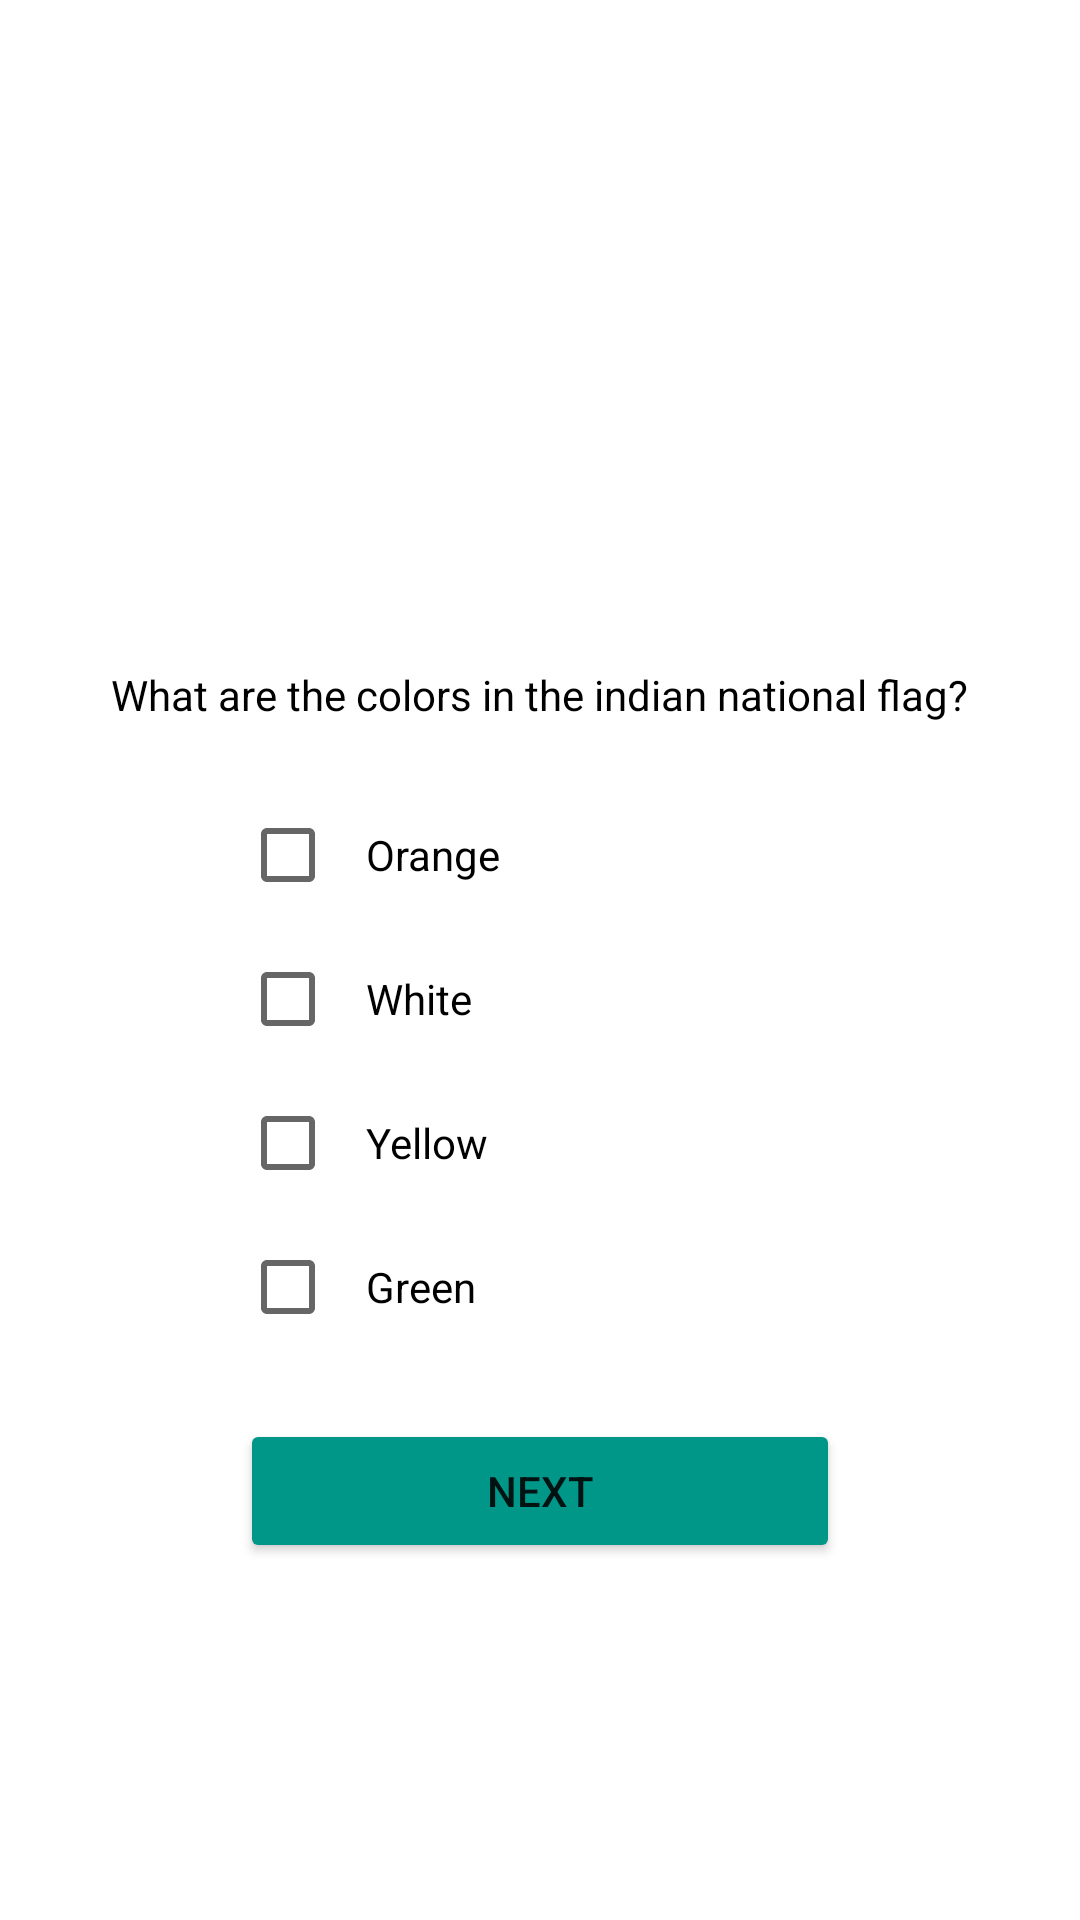

Produce the Android XML layout that renders to this screen, including the resource entries it uses.
<!-- AndroidManifest.xml: application theme Theme.Trivia -->
<!-- res/layout/fragment_two.xml -->
<?xml version="1.0" encoding="utf-8"?>

<FrameLayout xmlns:android="http://schemas.android.com/apk/res/android"
    xmlns:tools="http://schemas.android.com/tools"
    android:layout_width="match_parent"
    android:layout_height="match_parent"
    tools:context=".View.FragmentTwo">

    <RelativeLayout
        android:id="@+id/relative2"
        android:layout_width="match_parent"
        android:layout_height="match_parent">
        <TextView
            android:id="@+id/q1Hint"
            android:layout_width="wrap_content"
            android:layout_height="wrap_content"
            android:layout_alignParentTop="true"
            android:layout_centerInParent="true"
            android:layout_marginTop="222dp"
            android:text="@string/q2"
            android:textColor="#000" />
        <CheckBox
            android:id="@+id/q2c1"
            android:layout_width="200dp"
            android:layout_height="wrap_content"
            android:layout_centerHorizontal="true"
            android:layout_below="@+id/q1Hint"
            android:layout_marginTop="20dp"
            android:text="Orange"
            android:textColorHint="#000"
            android:padding="10dp"/>
        <CheckBox
            android:id="@+id/q2c2"
            android:layout_width="200dp"
            android:layout_height="wrap_content"
            android:layout_centerHorizontal="true"
            android:layout_below="@+id/q2c1"
            android:text="White "
            android:textColorHint="#000"
            android:padding="10dp"/>
        <CheckBox
            android:id="@+id/q2c3"
            android:layout_width="200dp"
            android:layout_height="wrap_content"
            android:layout_centerHorizontal="true"
            android:layout_below="@+id/q2c2"
            android:text="Yellow"
            android:textColorHint="#000"
            android:padding="10dp"/>
        <CheckBox
            android:id="@+id/q2c4"
            android:layout_width="200dp"
            android:layout_height="wrap_content"
            android:layout_centerHorizontal="true"
            android:layout_below="@+id/q2c3"
            android:text="Green"
            android:textColorHint="#000"
            android:padding="10dp"/>
        <Button
            android:id="@+id/next_two"
            android:layout_width="200dp"
            android:layout_height="wrap_content"
            android:layout_below="@+id/q2c4"
            android:layout_marginTop="20dp"
            android:text="NEXT"
            android:layout_centerHorizontal="true"
            android:backgroundTint="#009688"/>
    </RelativeLayout>

</FrameLayout>
<!-- resources referenced by this layout -->
<resources>
  <string name="q2">What are the colors in the indian national flag?</string>
  <style name="Theme.Trivia" parent="Theme.MaterialComponents.DayNight.NoActionBar">
          
          <item name="colorPrimary">@color/purple_500</item>
          <item name="colorPrimaryVariant">@color/purple_700</item>
          <item name="colorOnPrimary">@color/white</item>
          
          <item name="colorSecondary">@color/teal_200</item>
          <item name="colorSecondaryVariant">@color/teal_700</item>
          <item name="colorOnSecondary">@color/black</item>
          
          <item name="android:statusBarColor" tools:targetApi="l">?attr/colorPrimaryVariant</item>
          
      </style>
  <!-- not gathered from this repository: default colours our renderer supplied (Android Studio template values) -->
  <color name="purple_500">#FF6200EE</color>
  <color name="purple_700">#FF3700B3</color>
  <color name="teal_200">#FF03DAC5</color>
  <color name="teal_700">#FF018786</color>
  <color name="black">#FF000000</color>
  <color name="white">#FFFFFFFF</color>
</resources>
